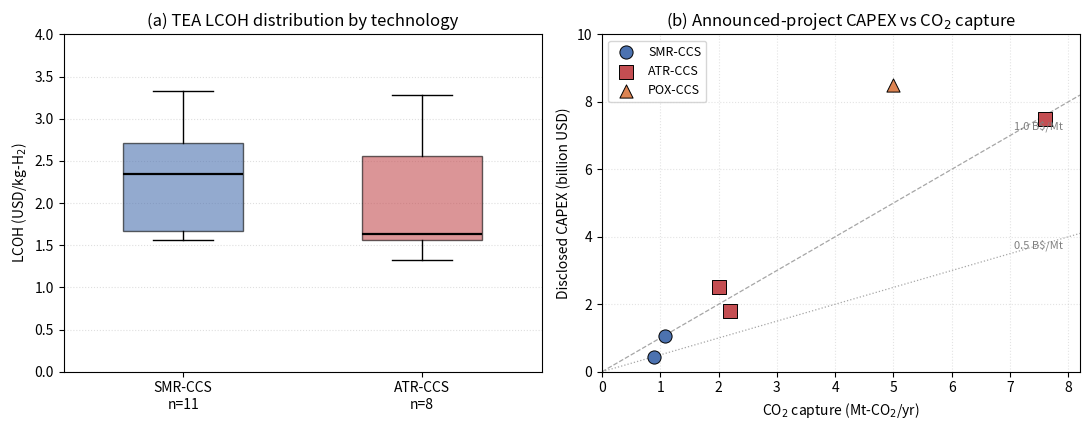

The script that saved this image:
#!/usr/bin/env python3
# -*- coding: utf-8 -*-
"""
fig7_blue_meta_regen.py
=======================
Regenerates manuscript Figure 7 (blue hydrogen meta-analysis).
Output: Figure_2_blue_meta.png (matches \includegraphics reference), 300 dpi.

REVISION HISTORY :
  - Panel (b): ALL project-name annotations removed (editorial decision:
    de-identify projects; references remain in Table 6).
  - Panel (b): Linde/Woodside Beaumont coordinate corrected 4.2 -> 2.2 Mt-CO2/yr.
    Verified directly against IEA Hydrogen Production Projects Database
    (June 2026), row "Woodside Energy Beaumont New Ammonia (Texas)",
    Technology details = ATR+CCUS, Capacity (t CO2 capt/y) = 2,200,000.
  - Panel (b): Ascension coordinate = 7.6 Mt (IEA DB "ACE complex (LA),
    phase 2" = full build-out; the old ~12 Mt coordinate is obsolete).
  - Panel (a): pools follow Table 6 Note verbatim -- Table 6 TEA values +
    Table 1 reforming-route estimates, dual "a/b" values split:
    SMR-CCS n=11 (median 2.35), ATR-CCS n=8 (median 1.63).
    Manuscript text updated accordingly (2.36->2.35, 1.66->1.63).

DATA PROVENANCE (panel a):
  SMR pool: Salkuyeh2022 (1.69, 2.36) | Wu2024/NETL2023 (1.64) | Zang2024 (1.56)
            ACS2025 (3.22, 2.59) | IEAGHG2022 range endpoints (2.35, 2.83)
            Cownden2023 (3.33) | Table1: salkuyeh2017 (2.16), IEAGHG2017 (1.65)
  ATR pool: Salkuyeh2022/2017 (1.66, 1.58) | NETL2023 (1.60, 1.33)
            Cownden2023 (3.28) | Table1: NETL2022 (1.51), Equinor/lak2019 (2.72),
            RMI2025 midpoint (2.5)
DATA PROVENANCE (panel b):  (Mt-CO2/yr, billion USD)
  Quest (1.08, 1.05: CAD1.35B @ ~0.78 FX) | Port Arthur (0.90 per IEA DB, 0.431:
  CCS-retrofit capital only) | BP Teesside (2.0, 2.5: GBP2B+) |
  Beaumont (2.2, 1.8) | Ascension full build-out (7.6, 7.5) | AP Louisiana POX (5.0, 8.5)

Dependencies: numpy, matplotlib (>=3.8; tick-label kw auto-selected).
"""
import numpy as np, inspect
import matplotlib.pyplot as plt

OUT = "Figure_2_blue_meta.png"   # run from the figure directory
smr = [1.69, 2.36, 1.64, 1.56, 3.22, 2.59, 2.35, 2.83, 3.33, 2.16, 1.65]  # n=11
atr = [1.66, 1.58, 1.60, 1.33, 3.28, 1.51, 2.5, 2.72]                      # n=8
pts = [(1.08, 1.05, 'SMR'), (0.90, 0.431, 'SMR'), (2.0, 2.5, 'ATR'),
       (2.2, 1.8, 'ATR'), (7.6, 7.5, 'ATR'), (5.0, 8.5, 'POX')]
colors  = {'SMR': '#4C72B0', 'ATR': '#C44E52', 'POX': '#DD8452'}
markers = {'SMR': 'o', 'ATR': 's', 'POX': '^'}

fig, (ax1, ax2) = plt.subplots(1, 2, figsize=(11, 4.4))
tk = ("tick_labels" if "tick_labels" in inspect.signature(ax1.boxplot).parameters
      else "labels")
bp = ax1.boxplot([smr, atr], widths=0.5, patch_artist=True, showfliers=True,
                 **{tk: [f"SMR-CCS\nn={len(smr)}", f"ATR-CCS\nn={len(atr)}"]})
for p, c in zip(bp['boxes'], ["#4C72B0", "#C44E52"]):
    p.set_facecolor(c); p.set_alpha(0.6)
for m in bp['medians']:
    m.set_color("black"); m.set_linewidth(1.6)
ax1.set_ylabel(r"LCOH (USD/kg-H$_2$)")
ax1.set_title("(a) TEA LCOH distribution by technology")
ax1.set_ylim(0, 4.0); ax1.grid(axis='y', ls=':', alpha=0.4)

seen = set()
for mt, cx, t in pts:
    lbl = {'SMR': 'SMR-CCS', 'ATR': 'ATR-CCS', 'POX': 'POX-CCS'}[t]
    ax2.scatter(mt, cx, s=90, c=colors[t], marker=markers[t],
                edgecolors='black', linewidths=0.7, zorder=3,
                label=lbl if t not in seen else None)
    seen.add(t)
x = np.linspace(0, 8.2, 50)
for s, ls in [(1.0, '--'), (0.5, ':')]:
    ax2.plot(x, s * x, ls=ls, lw=0.9, color='grey', alpha=0.7, zorder=1)
    ax2.annotate(f"{s:.1f} B\\$/Mt", xy=(7.0, s * 7.0), fontsize=8,
                 color='grey', xytext=(3, 4), textcoords='offset points')
ax2.set_xlabel(r"CO$_2$ capture (Mt-CO$_2$/yr)")
ax2.set_ylabel("Disclosed CAPEX (billion USD)")
ax2.set_title(r"(b) Announced-project CAPEX vs CO$_2$ capture")
ax2.set_xlim(0, 8.2); ax2.set_ylim(0, 10)
ax2.legend(frameon=True, loc="upper left", fontsize=9)
ax2.grid(ls=':', alpha=0.35)

fig.tight_layout()
fig.savefig(OUT, dpi=300, bbox_inches="tight")
print("medians (a):", np.median(smr), np.median(atr), "| wrote", OUT)
